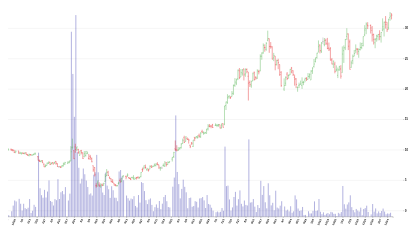
D3 v6 page, settled after 360 driven frames (6 s of simulated time); the page loaded 1 data file(s).


        var chart = ohlcChart();
        // parseDate = d3.timeParse("%Y-%m-%d");
        parseDate = d3.timeParse("%m/%d/%Y");

        d3.csv("LL.csv")
            .then(function(data) {
                return data.map(function(d) {
                    var date = parseDate(d["Date"]);
                    d.date = date
                    d.high = +d.High
                    d.low = +d.Low
                    d.open = +d.Open
                    d.close = +d.Close
                    d.volume = +d.Volume
                    return {
                        date: d.date,
                        high: d.high,
                        low: d.low,
                        open: d.open,
                        close: d.close,
                        volume: d.volume
                    };
                }).slice(-253)
            })
            .then(function(data) {
                console.log(data)
                d3.select("body")
                    .datum(data)
                    .call(chart)
            })
            .catch(function(error) {
                throw error;
            });
    
// ── DailyOhlcChart.js
function ohlcChart(selection) {
    height = 1000,
        width = 2000,
        margin = ({ top: 20, right: 50, bottom: 30, left: 10 })


    function chart(_selection) {

        _selection.each(function(_data) {
            data = _data;

            // find data range 
            var xMin = d3.min(data, d => {
                return d['date'];
            });
            var xMax = d3.max(data, d => {
                return d['date'];
            });

            var yMin = d3.min(data, d => {
                return d['close'];
            })
            var yMax = d3.max(data, d => {
                return d['close'];
            });

            const yMaxVolume = d3.max(data, d => {
                return Math.max(d['volume']);
            });
            const yMinVolume = d3.min(data, d => {
                return Math.min(d['volume']);
            });
            const yVolumeScale = d3.scaleLinear()
                .domain([yMinVolume, yMaxVolume])
                .range([height, 0]);

            // scales for the charts 
            var xScale = d3.
            scaleBand()
                .domain(d3.timeDay
                    .range(xMin, +xMax + 1)
                    .filter(d => d.getDay() !== 0 && d.getDay() !== 6))
                .range([margin.left, width - margin.right])
                .padding(0.2)

            var yScale = d3.
            scaleLinear()
                .domain([yMin - 5, yMax])
                .range([height, 0])


            var svg = d3.select(".chart").append("svg")
                .attr("viewBox", [40, -50, width, height * 1.3]);


            var xDomain = d3.extent(data, function(d) {
                return d[0];
            });
            var yDomain = d3.extent(data, function(d) {
                return d[1];
            });
            svg.append("g")
                .attr('id', 'xAxis')
                .attr('transform', `translate(0, ${height})`)
                .call(d3.axisBottom(xScale)
                    .tickValues(d3.timeMonday
                        .every(width > 720 ? 1 : 5)
                        .range(xMin, xMax))
                    .tickFormat(d3.timeFormat("%-m/%-d")))
                .selectAll("text")
                .style("text-anchor", "end")
                .style("font-weight", "bold")
                .style("font-size", "Small")
                .attr("dx", "-.8em")
                .attr("dy", ".15em")
                .attr("transform", "rotate(-65)");

            svg.append("g")
                .attr('id', 'yAxis')
                .attr('transform', `translate(${width},0)`)
                .call(d3.axisRight(yScale))
                .style("font-weight", "bold")
                .style("font-size", "Small")
                .call(g => g.selectAll(".tick line").clone()
                    .attr("stroke-opacity", 0.2)
                    .attr("x2", -width))
                .call(g => g.select(".domain").remove())

            svg.append("g")
                .selectAll()
                .data(data)
                .enter()
                .append("rect")
                .attr("x", d => {

                    return xScale(d.date);
                })
                .attr("y", d => {
                    return yVolumeScale(d.volume);
                })
                .attr("fill", (d, i) => {
                    if (i === 0) {
                        return "#000099";
                    } else {
                        return data[i - 1].close > d.close ? "#000099" : "#000099";
                    }
                })
                .attr("width", 5)
                .attr("height", d => {
                    return height * .98 + margin.top - yVolumeScale(d.volume);
                })
                .attr("opacity", ".3")


            svg.append("g")
                .attr("stroke-width", 2)
                .attr("fill", "none")
                .selectAll("path")
                .data(data)
                .join("path")
                .attr("d", d =>
                    `M${xScale(d.date)}, ${yScale(d.low)}V${yScale(d.high)}
            M${xScale(d.date)}, ${yScale(d.open)}h-4
            M${xScale(d.date)}, ${yScale(d.close)}h4
            `)
                .attr("stroke", d => d.open > d.close ? d3.schemeSet1[0] :
                    d.close > d.open ? d3.schemeSet1[2] :
                    d3.schemeSet1[8])
                .append("title")
                .text(d => `${formatDate(d.date)}
            Open : ${formatValue(d.open)}
            Close : ${formatValue(d.close)} (${formatChange(d.open, d.close)})
            Low : ${formatValue(d.low)}
            High : ${formatValue(d.high)}`);

            //chart extras 

            xScale.invert = function(x) { return d3.scaleQuantize().domain(this.range()).range(this.domain())(x); }

            var g = svg.append('g');
            var label = g.append("text")
                .attr('x', width / 5)
                .attr('y', height / 20)
                .style("font-size", "medium")
                .style("font-weight", "bold")
                .style("text-anchor", "end");



            // create crosshairs
            var crosshair = g.append("g")
                .attr("class", "line");

            // create horizontal line
            crosshair.append("line")
                .attr("id", "crosshairX")
                .attr("class", "crosshair");

            // create vertical line
            crosshair.append("line")
                .attr("id", "crosshairY")
                .attr("class", "crosshair");

            var xy0,
                path,
                keep = false,
                count = 1,
                on = []
            line = d3.line()
                .x(function(d) { return d[0]; })
                .y(function(d) { return d[1]; });

            g.append("rect")
                .attr("class", "overlay")
                .attr("width", width)
                .attr("height", height)
                .on("mousedown", (event) => {
                    keep = true;
                    on.push(count)
                    console.log(event.timeStamp)


                    var mouse = d3.pointer(event);
                    xy0 = mouse;
                    path = d3.select("svg")
                        .append("path")
                        .attr("id", "trendline")
                        .attr("d", line([xy0, xy0]))
                        .style("stroke", "black")
                        .style("stroke-width", "1px")
                    count++;


                })
                .on("mouseup", function() {
                    keep = false;
                })
                .on("mouseover", function() {
                    crosshair.style("display", null)


                })
                .on("mouseout", function() {
                    crosshair.style("display", "none");
                    label.text("");
                })
                .on("mousemove", (event) => {
                    var mouse = d3.pointer(event);
                    var x = mouse[0];
                    var y = mouse[1];
                    // draw trendline
                    if (keep == false && on[on.length - 1] % 2) {
                        Line = line([xy0, mouse.map(function(x) { return x - 1; })])
                        path.attr("d", Line)
                    }
                    // brush the data to zoom in
                    // if (keep == true) {
                    //     Line = line([xy0, mouse.map(function(x) { return x - 1; })])
                    //     path.attr("d", Line)
                    // }


                    crosshair.select('#crosshairX')
                        .attr("x1", mouse[0])
                        .attr("y1", yScale(0))
                        .attr("x2", mouse[0])
                        .attr("y2", yScale(yMax * 2))

                    crosshair.select('#crosshairY')
                        .attr("x1", xScale(xMin))
                        .attr("y1", mouse[1])
                        .attr("x2", xScale(xMax))
                        .attr("y2", mouse[1])
                    label.text(function() {
                        return "Date: " + formatDate(xScale.invert(x)) + ", Price:" + formatValue(yScale.invert(y));
                    });
                })
                .on("click", (event) => {
                    if (event.detail === 2) {
                        d3.selectAll("#trendline").remove()
                    }
                })







        })
    }

    formatDate = d3.timeFormat("%B %-d, %Y")
    formatValue = d3.format(".2f")

    function formatChange(y0, y1) {
        y = d3.format("+.2%");
        return (y0, y1) => f((y1 - y0) / y0);

    }

    function draw(selection) {
        var xy0,
            path,
            keep = false,
            line = d3.line()
            .x(function(d) { return d[0]; })
            .y(function(d) { return d[1]; });

        selection
            .on("mousedown", (event) => {
                console.log("mouse down")
                var keep = true;
                var mouse = d3.pointer(event);
                xy0 = mouse;
                path = d3.select("svg")
                    .append("path")
                    .attr("d", line([xy0, xy0]))
                    .style("stroke", "black")
                    .style("stroke-width", "1px");
            })
            .on("mouseup", (event) => {
                var keep = false;
                console.log("mouse up")
            })
            .on("mousemove", (event) => {
                console.log("Mouse move")
                console.log(keep)
                var mouse = d3.pointer(event);
                if (keep) {
                    Line = line([xy0, mouse.map(function(x) { return x - 1; })])
                    console.log(Line);
                    path.attr("d", Line)
                }
            });

    }




    return chart;
}

### data: LL.csv
Date, Open, High, Low, Close, Adjusted_close, Volume
1/5/2017, 15.75, 15.93, 15.48, 15.76, 15.76, 513550
1/6/2017, 15.76, 15.86, 15.49, 15.65, 15.65, 391720
1/9/2017, 15.62, 15.7, 15.28, 15.35, 15.35, 426892
1/10/2017, 15.35, 15.62, 15.34, 15.46, 15.46, 389025
1/11/2017, 15.42, 15.46, 15.15, 15.33, 15.33, 446673
1/12/2017, 15.32, 15.49, 14.99, 15.47, 15.47, 475157
1/13/2017, 15.53, 16, 15.53, 15.72, 15.72, 557806
1/17/2017, 15.73, 15.98, 15.44, 15.56, 15.56, 416218
1/18/2017, 15.56, 15.63, 15.25, 15.57, 15.57, 480378
1/19/2017, 15.57, 15.7, 15.13, 15.18, 15.18, 404009
1/20/2017, 15.17, 15.31, 15, 15.29, 15.29, 518593
1/23/2017, 15.33, 15.52, 15.14, 15.39, 15.39, 403179
1/24/2017, 15.44, 15.82, 15.4, 15.8, 15.8, 489716
1/25/2017, 15.9, 16.17, 15.66, 15.72, 15.72, 542266
1/26/2017, 15.71, 15.88, 15.48, 15.65, 15.65, 405989
1/27/2017, 15.61, 15.61, 15.38, 15.57, 15.57, 354366
1/30/2017, 15.52, 15.72, 15.26, 15.56, 15.56, 443045
1/31/2017, 15.5, 15.71, 15.35, 15.66, 15.66, 409265
2/1/2017, 15.64, 15.73, 15.53, 15.58, 15.58, 373724
2/2/2017, 15.64, 15.69, 15.41, 15.42, 15.42, 328079
2/3/2017, 15.48, 15.79, 15.38, 15.79, 15.79, 382615
2/6/2017, 15.75, 16.05, 15.68, 15.77, 15.77, 600157
2/7/2017, 15.74, 15.96, 15.6, 15.66, 15.66, 246930
2/8/2017, 15.62, 15.86, 15.47, 15.73, 15.73, 368406
2/9/2017, 15.81, 16.2, 15.7, 16.09, 16.09, 456556
2/10/2017, 16.18, 16.37, 16.05, 16.29, 16.29, 395258
2/13/2017, 16.41, 16.43, 16.01, 16.03, 16.03, 353564
2/14/2017, 15.9, 16.1, 15.8, 15.94, 15.94, 444069
2/15/2017, 15.9, 16.02, 15.74, 15.89, 15.89, 597170
2/16/2017, 15.91, 15.97, 15.4, 15.66, 15.66, 844809
2/17/2017, 15.64, 15.7, 15.25, 15.36, 15.36, 948288
2/21/2017, 16.88, 18.9, 16.45, 17.98, 17.98, 6049005
2/22/2017, 18.19, 18.35, 17.72, 18.19, 18.19, 2662805
2/23/2017, 18.23, 18.35, 17.86, 17.91, 17.91, 1477775
2/24/2017, 17.8, 17.9, 17.34, 17.39, 17.39, 1303548
2/27/2017, 17.6, 18.23, 17.4, 18.19, 18.19, 875945
2/28/2017, 18.1, 18.2, 17.67, 17.73, 17.73, 754723
3/1/2017, 18.06, 18.64, 17.93, 18.46, 18.46, 1389757
3/2/2017, 18.4, 18.71, 18.34, 18.4, 18.4, 698285
3/3/2017, 18.4, 18.55, 17.94, 18.19, 18.19, 528111
3/6/2017, 18, 18.45, 17.75, 18, 18, 1181275
3/7/2017, 17.97, 18.01, 17.73, 17.84, 17.84, 468165
3/8/2017, 17.91, 18.05, 17.77, 17.8, 17.8, 544793
3/9/2017, 17.72, 17.83, 17.41, 17.69, 17.69, 594297
3/10/2017, 17.86, 17.9, 17.58, 17.84, 17.84, 487109
3/13/2017, 17.82, 18.02, 17.58, 17.93, 17.93, 456363
3/14/2017, 17.91, 17.95, 17.35, 17.95, 17.95, 608235
3/15/2017, 18, 18.58, 17.93, 18.51, 18.51, 934828
3/16/2017, 18.49, 19.17, 18.33, 19.07, 19.07, 1012749
3/17/2017, 19.15, 19.36, 18.92, 19.29, 19.29, 1189670
3/20/2017, 19.2, 19.27, 18.95, 19.16, 19.16, 538676
3/21/2017, 19.23, 19.25, 18.53, 18.68, 18.68, 772285
3/22/2017, 18.6, 18.93, 18.39, 18.63, 18.63, 633570
3/23/2017, 18.59, 19.04, 18.49, 18.78, 18.78, 497644
3/24/2017, 18.82, 18.97, 18.52, 18.6, 18.6, 396839
3/27/2017, 18.34, 18.6, 18.26, 18.58, 18.58, 478465
3/28/2017, 18.57, 18.69, 18.37, 18.62, 18.62, 357761
3/29/2017, 18.68, 19.93, 18.67, 19.66, 19.66, 939840
3/30/2017, 19.57, 19.82, 19.38, 19.75, 19.75, 536053
3/31/2017, 19.79, 21.06, 19.73, 20.99, 20.99, 1755770
... 936 more rows